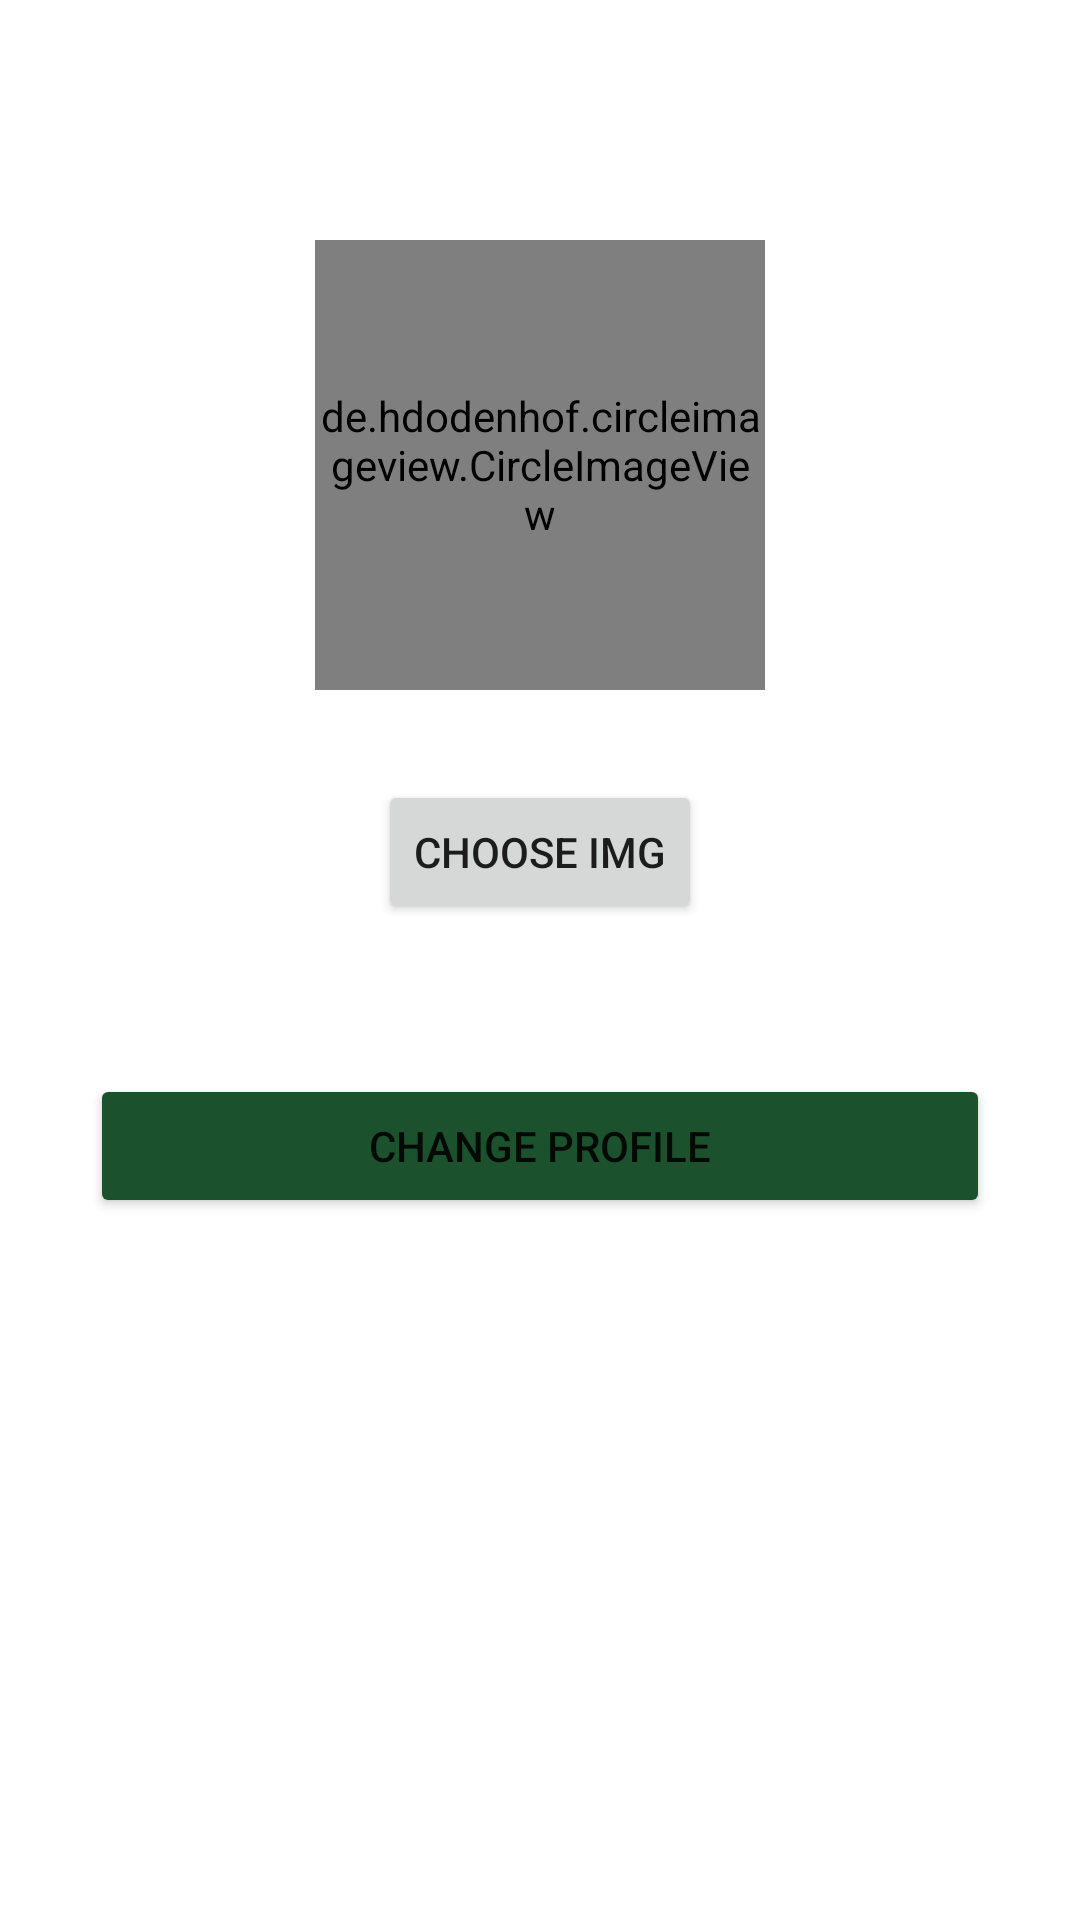

Layout XML and referenced resources for this Android screen:
<!-- AndroidManifest.xml: application theme Theme.MobileSocialApp -->
<!-- res/layout/fragment_change_profile.xml -->
<?xml version="1.0" encoding="utf-8"?>
<androidx.constraintlayout.widget.ConstraintLayout xmlns:android="http://schemas.android.com/apk/res/android"
    xmlns:app="http://schemas.android.com/apk/res-auto"
    xmlns:tools="http://schemas.android.com/tools"
    android:layout_width="match_parent"
    android:layout_height="match_parent"
    tools:context=".fragments.ChangeProfileFragment">

    <de.hdodenhof.circleimageview.CircleImageView
        android:id="@+id/userProfileImg"
        android:layout_width="150dp"
        android:layout_height="150dp"
        android:layout_marginTop="80dp"
        android:scaleType="centerCrop"
        android:src="@drawable/user"
        app:layout_constraintEnd_toEndOf="parent"
        app:layout_constraintStart_toStartOf="parent"
        app:layout_constraintTop_toTopOf="parent" />

    <Button
        android:id="@+id/setImg"
        android:layout_width="wrap_content"
        android:layout_height="wrap_content"
        android:layout_marginTop="30dp"
        android:text="Choose img"
        app:layout_constraintEnd_toEndOf="parent"
        app:layout_constraintStart_toStartOf="parent"
        app:layout_constraintTop_toBottomOf="@+id/userProfileImg" />

    <Button
        android:id="@+id/changeProfile"
        android:layout_width="0dp"
        android:layout_height="wrap_content"
        android:layout_marginStart="30dp"
        android:layout_marginTop="50dp"
        android:layout_marginEnd="30dp"
        android:backgroundTint="@color/main_color"
        android:text="Change Profile"
        app:layout_constraintEnd_toEndOf="parent"
        app:layout_constraintStart_toStartOf="parent"
        app:layout_constraintTop_toBottomOf="@+id/setImg" />

    <TextView
        android:id="@+id/errorMessage"
        android:layout_width="wrap_content"
        android:layout_height="wrap_content"
        android:layout_marginTop="60dp"
        android:text=""
        android:textColor="#FF0000"
        android:textSize="22sp"
        android:textAlignment="center"
        app:layout_constraintEnd_toEndOf="parent"
        app:layout_constraintStart_toStartOf="parent"
        app:layout_constraintTop_toBottomOf="@+id/changeProfile" />

    <ProgressBar
        android:id="@+id/progressBar"
        style="?android:attr/progressBarStyle"
        android:layout_width="wrap_content"
        android:layout_height="wrap_content"
        android:layout_marginTop="47dp"
        android:visibility="invisible"
        app:layout_constraintEnd_toEndOf="parent"
        app:layout_constraintStart_toStartOf="parent"
        app:layout_constraintTop_toBottomOf="@+id/changeProfile" />

</androidx.constraintlayout.widget.ConstraintLayout>
<!-- resources referenced by this layout -->
<resources>
  <color name="main_color">#1B512D</color>
  <style name="Theme.MobileSocialApp" parent="Theme.MaterialComponents.DayNight.DarkActionBar">
          
          <item name="colorPrimary">@color/purple_500</item>
          <item name="colorPrimaryVariant">@color/purple_700</item>
          <item name="colorOnPrimary">@color/white</item>
          
          <item name="colorSecondary">@color/teal_200</item>
          <item name="colorSecondaryVariant">@color/teal_700</item>
          <item name="colorOnSecondary">@color/black</item>
          
          <item name="android:statusBarColor">?attr/colorPrimaryVariant</item>
          
      </style>
  <color name="purple_500">#FF6200EE</color>
  <color name="purple_700">#FF3700B3</color>
  <color name="white">#FFFFFFFF</color>
  <color name="teal_200">#FF03DAC5</color>
  <color name="teal_700">#FF018786</color>
  <color name="black">#FF000000</color>
</resources>
